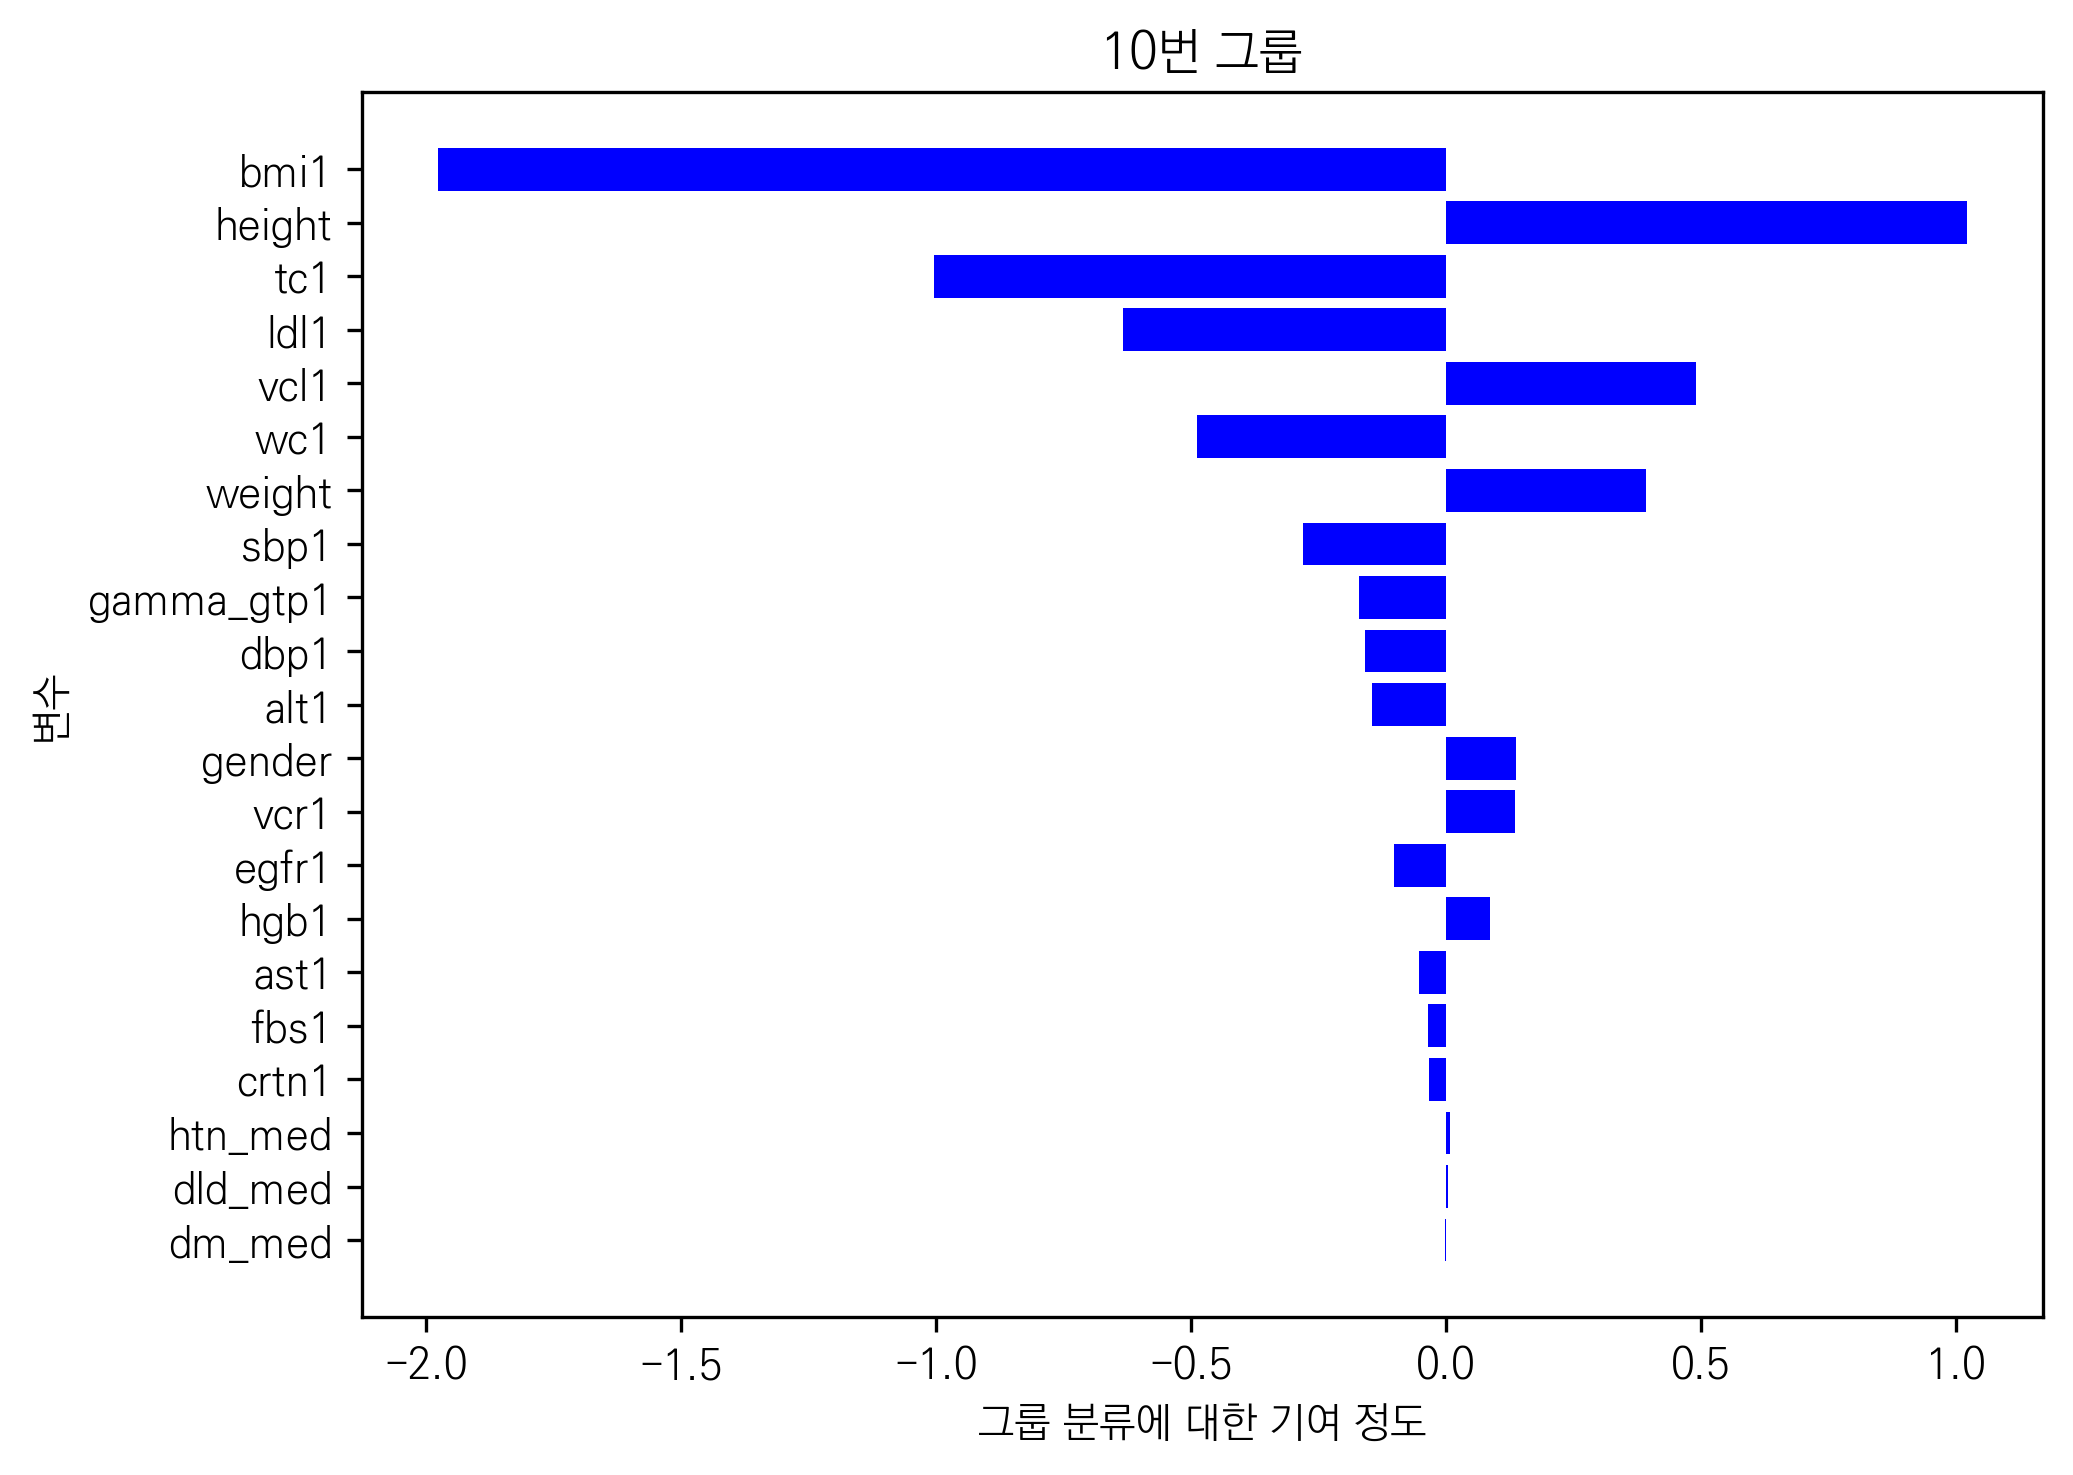

The file beside this chart, header and first rows:
, class, Variable, SHAP, abs_SHAP
0, 10, bmi1, -1.977, 1.977
1, 10, height, 1.021, 1.021
2, 10, tc1, -1.004, 1.004
3, 10, ldl1, -0.6342, 0.6342
4, 10, vcl1, 0.4898, 0.4898
5, 10, wc1, -0.4875, 0.4875
6, 10, weight, 0.3923, 0.3923
7, 10, sbp1, -0.2808, 0.2808
8, 10, gamma_gtp1, -0.1714, 0.1714
9, 10, dbp1, -0.1585, 0.1585
10, 10, alt1, -0.1447, 0.1447
11, 10, gender, 0.1378, 0.1378
12, 10, vcr1, 0.1357, 0.1357
13, 10, egfr1, -0.1023, 0.1023
14, 10, hgb1, 0.08681, 0.08681
15, 10, ast1, -0.05224, 0.05224
16, 10, fbs1, -0.0358, 0.0358
17, 10, crtn1, -0.03283, 0.03283
18, 10, htn_med, 0.008364, 0.008364
19, 10, dld_med, 0.003226, 0.003226
20, 10, dm_med, -0.002668, 0.002668
